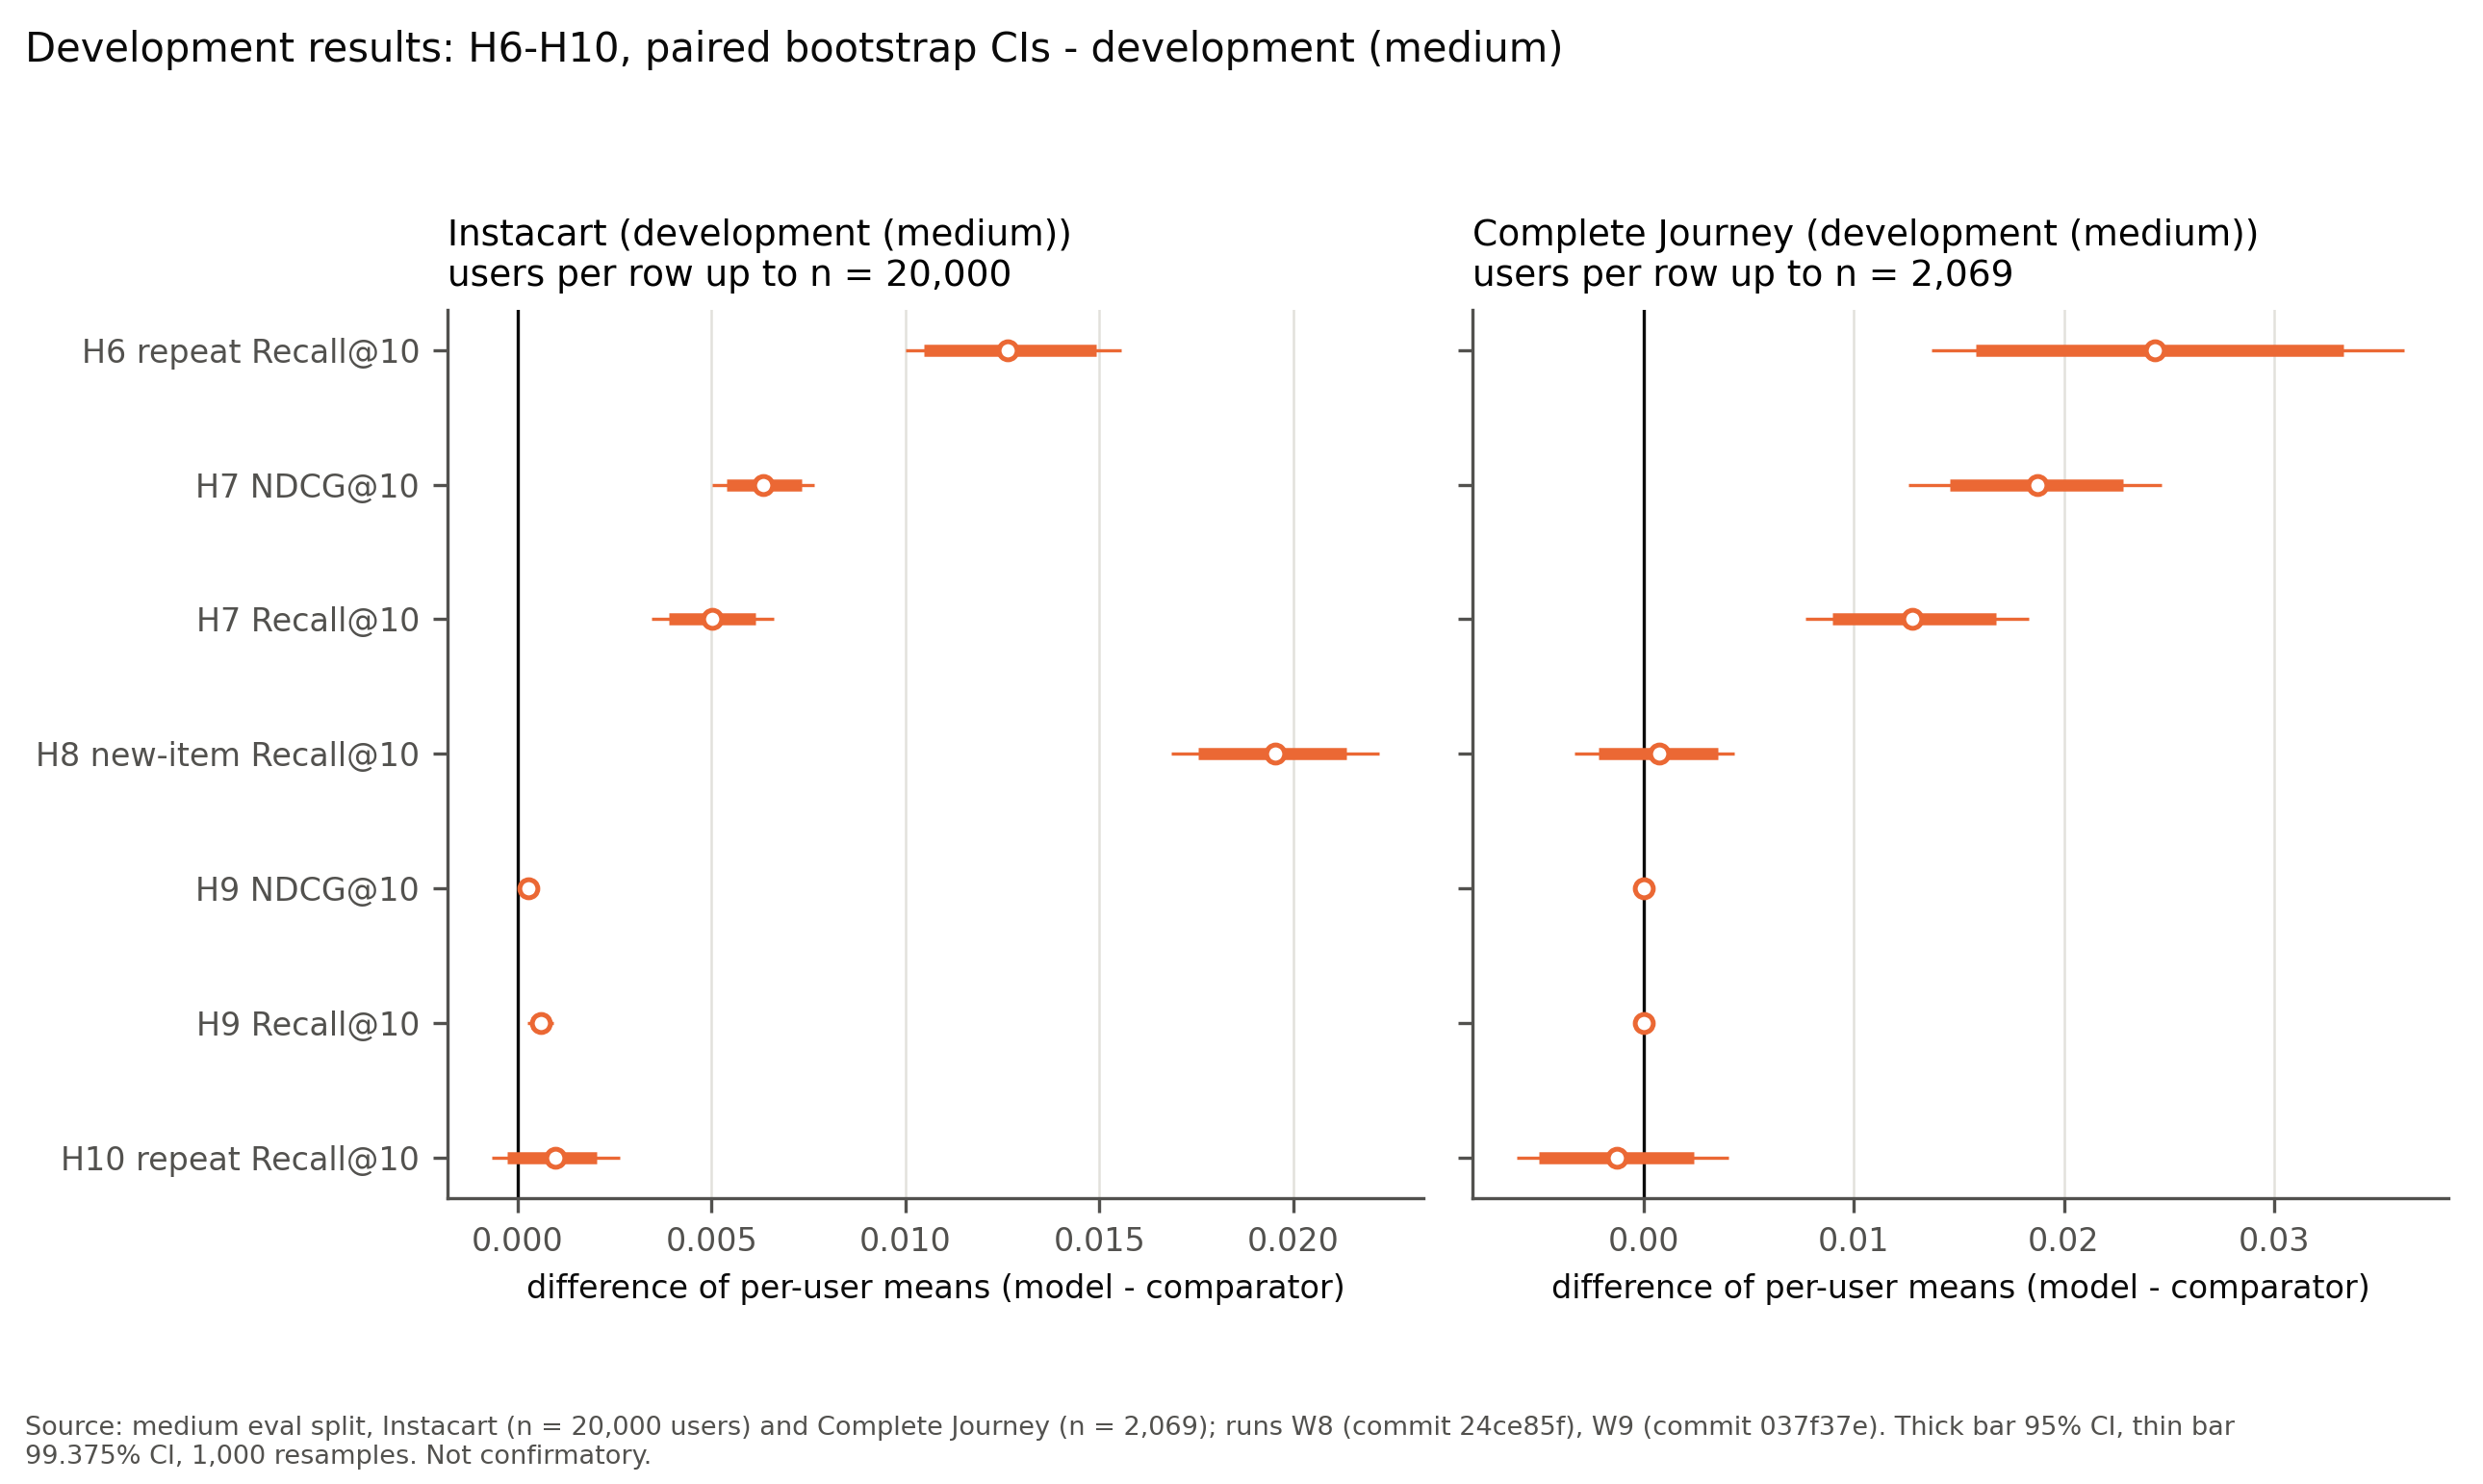

Values plotted in this chart, from the file beside it:
id, hypothesis, run, dataset, stage, stage_label, metric, users_n, diff, ci95_lo, ci95_hi, ci99375_lo, ci99375_hi, decision, decision_99375, note, source_file, source_sha256, git_commit
H6_repeat_recall, H6, W8, instacart, development medium, development (medium), repeat Recall@10, 18643, 0.01264, 0.01046, 0.01491, 0.01001, 0.01556, improvement observed, improvement observed, , C:\dev_ML-wt-w8\reports\metrics\_w8_back…, dd0b0d0d9832ea0c8f630049caeeb016f3652feb…, 24ce85f65f8904eb76c42f1a77f8dbd1fa7ae694
H7_ndcg, H7, W8, instacart, development medium, development (medium), NDCG@10, 20000, 0.006339, 0.005395, 0.007334, 0.005013, 0.007643, improvement observed, improvement observed, , C:\dev_ML-wt-w8\reports\metrics\_w8_back…, dd0b0d0d9832ea0c8f630049caeeb016f3652feb…, 24ce85f65f8904eb76c42f1a77f8dbd1fa7ae694
H7_recall, H7, W8, instacart, development medium, development (medium), Recall@10, 20000, 0.005009, 0.003895, 0.006134, 0.003454, 0.006615, improvement observed, improvement observed, , C:\dev_ML-wt-w8\reports\metrics\_w8_back…, dd0b0d0d9832ea0c8f630049caeeb016f3652feb…, 24ce85f65f8904eb76c42f1a77f8dbd1fa7ae694
H8_new_recall, H8, W8, instacart, development medium, development (medium), new-item Recall@10, 16319, 0.01953, 0.01754, 0.02137, 0.01686, 0.02222, improvement observed, improvement observed, , C:\dev_ML-wt-w8\reports\metrics\_w8_back…, dd0b0d0d9832ea0c8f630049caeeb016f3652feb…, 24ce85f65f8904eb76c42f1a77f8dbd1fa7ae694
H9_ndcg, H9, W8, instacart, development medium, development (medium), NDCG@10, 20000, 0.0002667, 0.0001564, 0.0003765, 0.0001107, 0.0004102, improvement observed, improvement observed, , C:\dev_ML-wt-w8\reports\metrics\_w8_back…, dd0b0d0d9832ea0c8f630049caeeb016f3652feb…, 24ce85f65f8904eb76c42f1a77f8dbd1fa7ae694
H9_recall, H9, W8, instacart, development medium, development (medium), Recall@10, 20000, 0.0005923, 0.0003515, 0.0008331, 0.0002617, 0.0009302, improvement observed, improvement observed, , C:\dev_ML-wt-w8\reports\metrics\_w8_back…, dd0b0d0d9832ea0c8f630049caeeb016f3652feb…, 24ce85f65f8904eb76c42f1a77f8dbd1fa7ae694
H6_repeat_recall, H6, W8, complete_journey, development medium, development (medium), repeat Recall@10, 1867, 0.02435, 0.0158, 0.03331, 0.01369, 0.0362, improvement observed, improvement observed, , C:\dev_ML-wt-w8\reports\metrics\_w8_back…, 73715dca71304404c406b12771ae77e8e8ed5565…, 24ce85f65f8904eb76c42f1a77f8dbd1fa7ae694
H7_ndcg, H7, W8, complete_journey, development medium, development (medium), NDCG@10, 2069, 0.01874, 0.01457, 0.0228, 0.0126, 0.02466, improvement observed, improvement observed, , C:\dev_ML-wt-w8\reports\metrics\_w8_back…, 73715dca71304404c406b12771ae77e8e8ed5565…, 24ce85f65f8904eb76c42f1a77f8dbd1fa7ae694
H7_recall, H7, W8, complete_journey, development medium, development (medium), Recall@10, 2069, 0.0128, 0.00897, 0.01675, 0.007701, 0.01835, improvement observed, improvement observed, , C:\dev_ML-wt-w8\reports\metrics\_w8_back…, 73715dca71304404c406b12771ae77e8e8ed5565…, 24ce85f65f8904eb76c42f1a77f8dbd1fa7ae694
H8_new_recall, H8, W8, complete_journey, development medium, development (medium), new-item Recall@10, 1971, 0.0007222, -0.00215, 0.003535, -0.003292, 0.004291, no difference established, no difference established, , C:\dev_ML-wt-w8\reports\metrics\_w8_back…, 73715dca71304404c406b12771ae77e8e8ed5565…, 24ce85f65f8904eb76c42f1a77f8dbd1fa7ae694
H9_ndcg, H9, W8, complete_journey, development medium, development (medium), NDCG@10, 2069, 0.0, 0.0, 0.0, 0.0, 0.0, no difference established, no difference established, , C:\dev_ML-wt-w8\reports\metrics\_w8_back…, 73715dca71304404c406b12771ae77e8e8ed5565…, 24ce85f65f8904eb76c42f1a77f8dbd1fa7ae694
H9_recall, H9, W8, complete_journey, development medium, development (medium), Recall@10, 2069, 0.0, 0.0, 0.0, 0.0, 0.0, no difference established, no difference established, , C:\dev_ML-wt-w8\reports\metrics\_w8_back…, 73715dca71304404c406b12771ae77e8e8ed5565…, 24ce85f65f8904eb76c42f1a77f8dbd1fa7ae694
H10_repeat_recall, H10, W9, instacart, development medium, development (medium), repeat Recall@10, 18643, 0.0009645, -0.0002714, 0.002038, -0.0006557, 0.002643, no difference established, no difference established, , C:\dev_ML-wt-w9\reports\metrics\medium_i…, a3f9376b8837f9fcec998c6fa5279501f5ead84c…, 037f37ef3b6ce082653e285d7eec3149f5b21d32
H10_repeat_recall, H10, W9, complete_journey, development medium, development (medium), repeat Recall@10, 1867, -0.001279, -0.00499, 0.002362, -0.006054, 0.004041, no difference established, no difference established, , C:\dev_ML-wt-w9\reports\metrics\medium_c…, d29c57c95fe1a97218bee35c25c72af26709bb4a…, 037f37ef3b6ce082653e285d7eec3149f5b21d32
